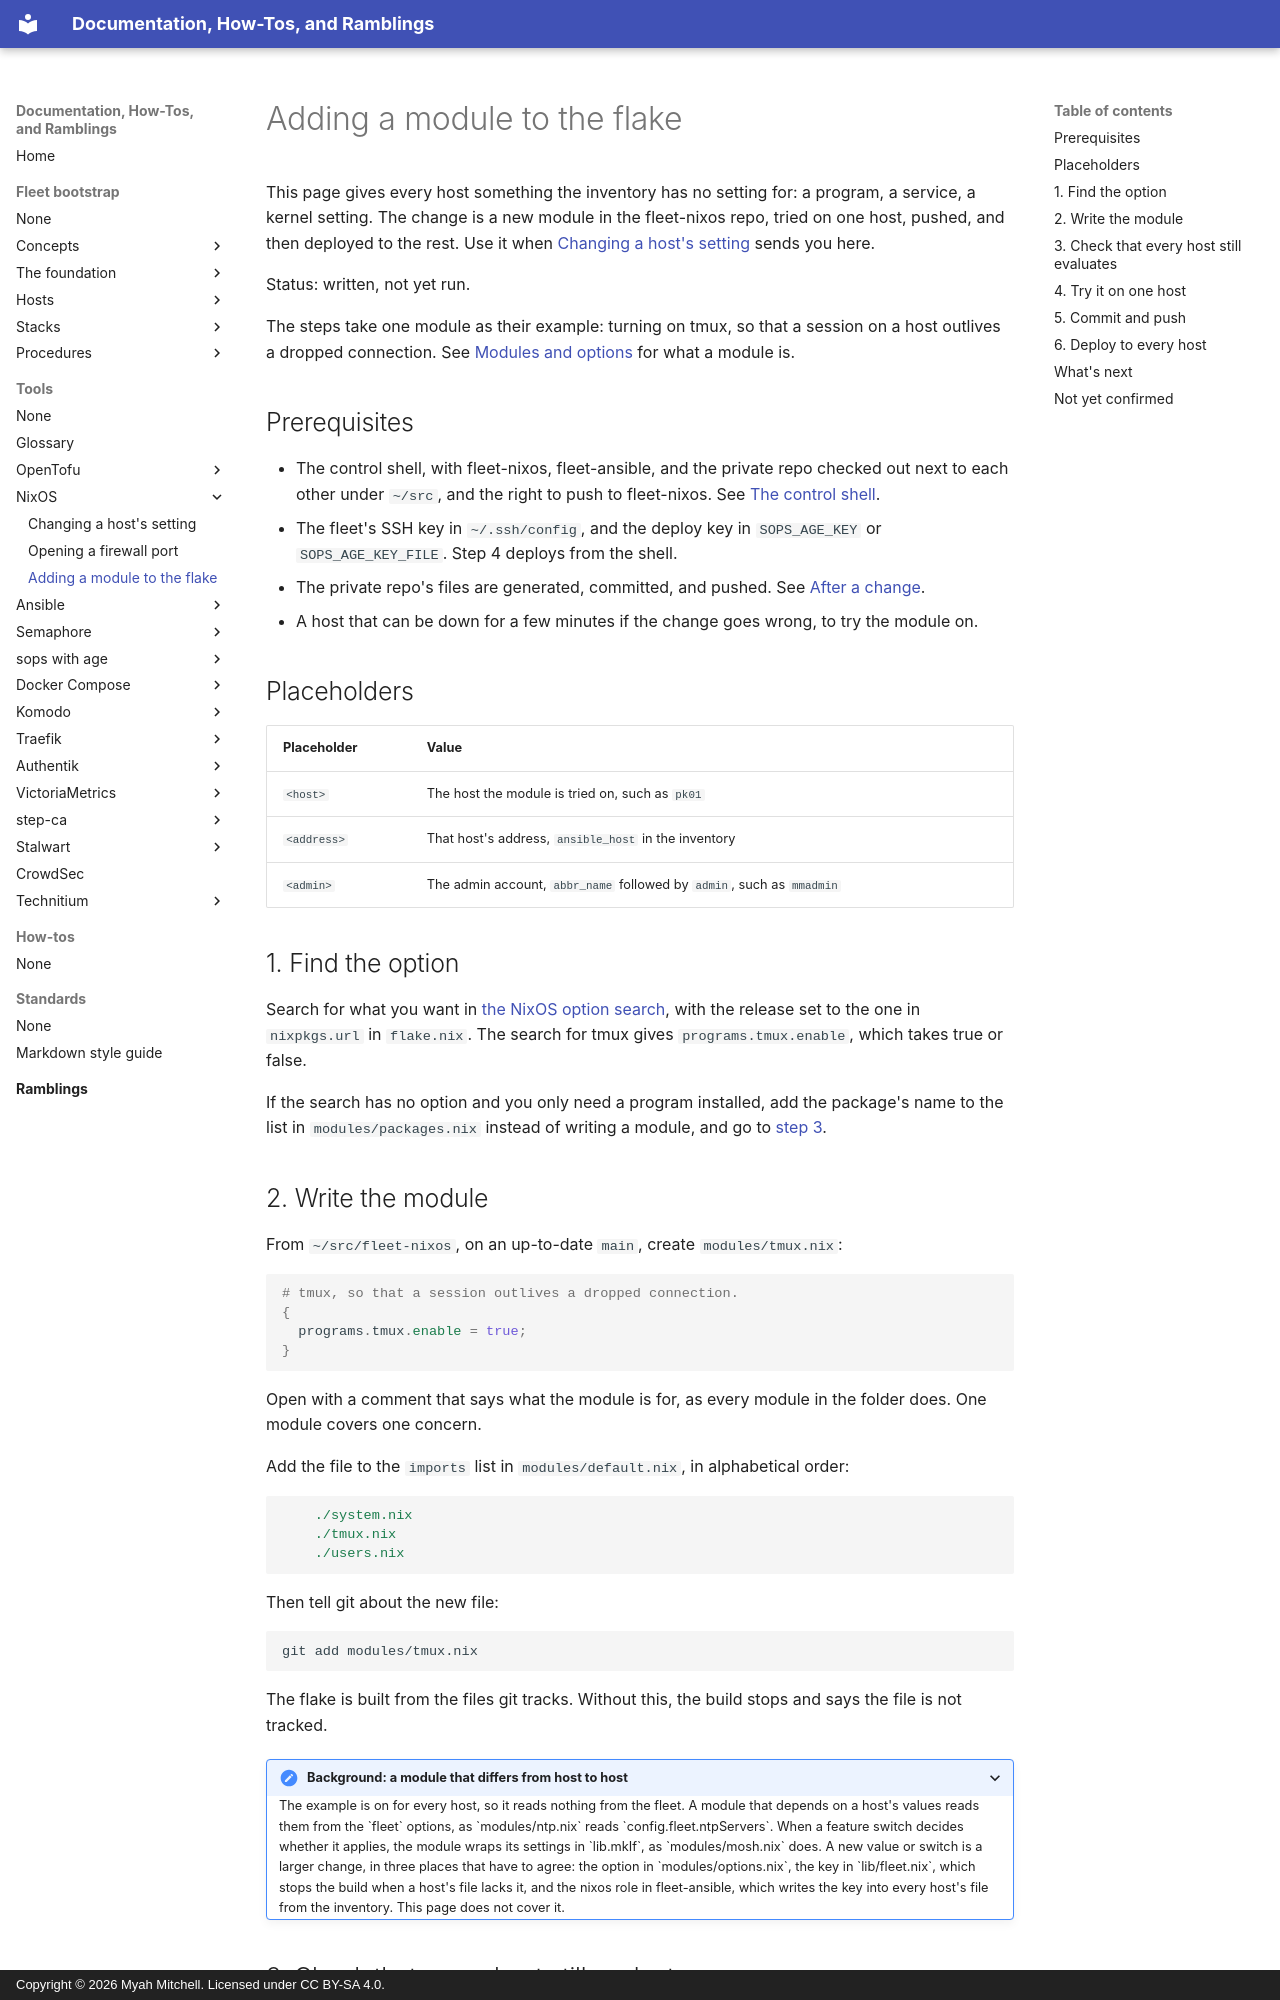

repository: myah-mitchell/docs · page: tools/nixos/add-a-module/index.html · generator: mkdocs · copyright: Copyright © 2026 Myah Mitchell. Licensed under CC BY-SA 4.0.

# Adding a module to the flake

This page gives every host something the inventory has no setting for: a program, a service, a kernel setting. The change is a new module in the fleet-nixos repo, tried on one host, pushed, and then deployed to the rest. Use it when [Changing a host's setting](change-a-host-setting.md#find) sends you here.

Status: written, not yet run.

The steps take one module as their example: turning on tmux, so that a session on a host outlives a dropped connection. See [Modules and options](index.md#modules) for what a module is.

## Prerequisites

- The control shell, with fleet-nixos, fleet-ansible, and the private repo checked out next to each other under `~/src`, and the right to push to fleet-nixos. See [The control shell](../../fleet-bootstrap/foundation/control-shell.md).
- The fleet's SSH key in `~/.ssh/config`, and the deploy key in `SOPS_AGE_KEY` or `SOPS_AGE_KEY_FILE`. Step 4 deploys from the shell.
- The private repo's files are generated, committed, and pushed. See [After a change](../../fleet-bootstrap/concepts/fleet-private.md#after-a-change).
- A host that can be down for a few minutes if the change goes wrong, to try the module on.

## Placeholders

| Placeholder | Value |
| --- | --- |
| `<host>` | The host the module is tried on, such as `pk01` |
| `<address>` | That host's address, `ansible_host` in the inventory |
| `<admin>` | The admin account, `abbr_name` followed by `admin`, such as `mmadmin` |

## 1. Find the option {#option}

Search for what you want in [the NixOS option search](https://search.nixos.org/options), with the release set to the one in `nixpkgs.url` in `flake.nix`. The search for tmux gives `programs.tmux.enable`, which takes true or false.

If the search has no option and you only need a program installed, add the package's name to the list in `modules/packages.nix` instead of writing a module, and go to [step 3](#check).
